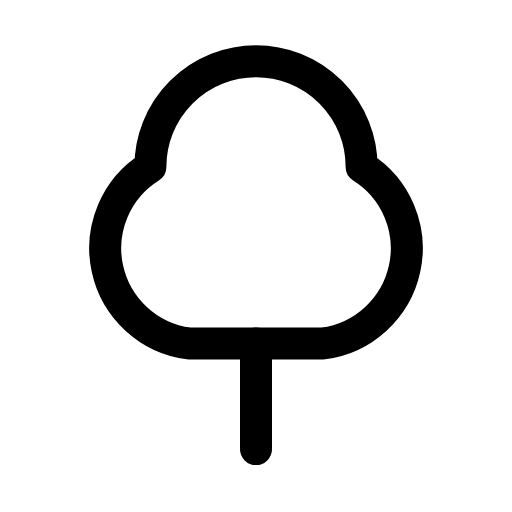
t = 0.00 s
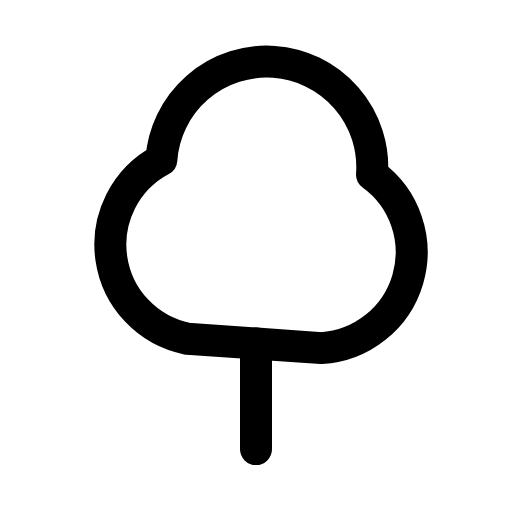
t = 0.15 s
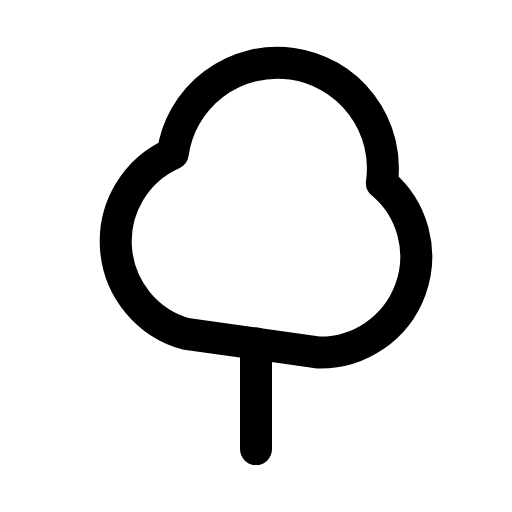
t = 0.30 s
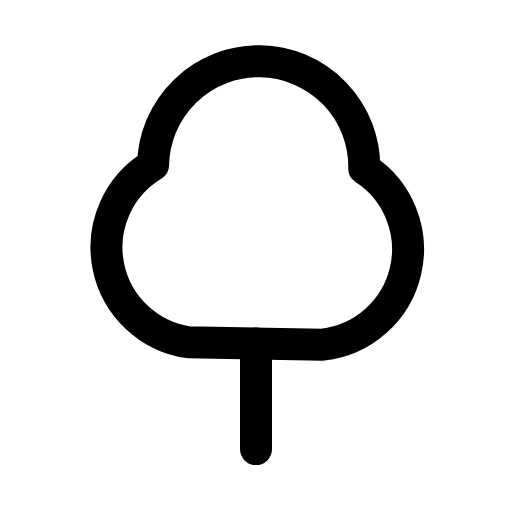
t = 0.48 s
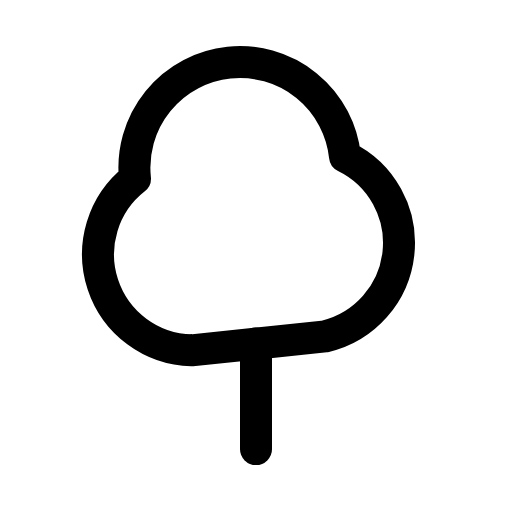
t = 0.65 s
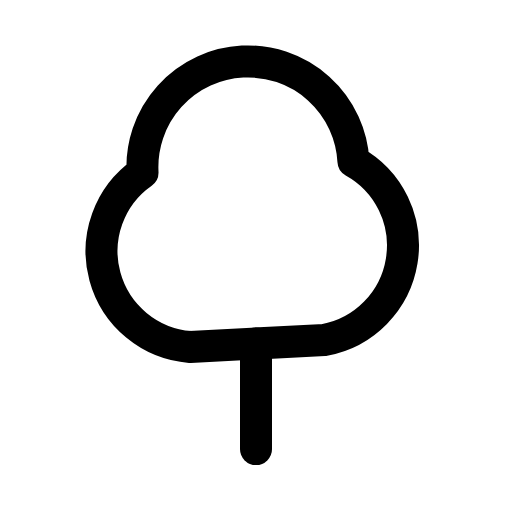
t = 0.83 s

The animated SVG that drew these frames (rendered in a browser with its animation timeline set to each time). Animation: 1 CSS @keyframes rule; one cycle of 1.00 s, repeats indefinitely.

<svg xmlns="http://www.w3.org/2000/svg" viewBox="0 0 24 24" width="24" height="24" class="rd-a-tree-deciduous" data-rd-animate="hover"><style>.rd-a-tree-deciduous{overflow:visible}.rd-a-tree-deciduous *{transform-box:view-box}.rd-a-tree-deciduous .p0{transform-origin:12px 15px}@media (prefers-reduced-motion:no-preference){.rd-a-tree-deciduous[data-rd-animate="hover"]:hover .p0,:hover>.rd-a-tree-deciduous[data-rd-animate="parent"] .p0,.rd-a-tree-deciduous[data-rd-animate="play"] .p0,.rd-a-tree-deciduous[data-rd-animate="loop"] .p0{animation:rd-tree-deciduous-f0 calc(1s*var(--rd-speed,1)) ease-in-out;animation-delay:calc((0s + var(--k)*0s)*var(--rd-speed,1))}.rd-a-tree-deciduous[data-rd-animate="loop"] *{animation-iteration-count:infinite!important}@keyframes rd-tree-deciduous-f0{0%,100%{rotate:0deg}30%{rotate:calc(var(--s)*8deg)}65%{rotate:calc(var(--s)*-6deg)}}}</style><g fill="none" stroke="currentColor" stroke-linecap="round" stroke-linejoin="round" stroke-width="1.5"><path d="M12 21.05V16.1"/><g><g class="p0" style="--k:0;--s:1"><path d="M8.85 16.1a4.5 4.5 0 0 1 -1.8 -8.28a4.95 4.95 0 0 1 9.9 0a4.5 4.5 0 0 1 -1.8 8.28z"/></g></g></g></svg>
